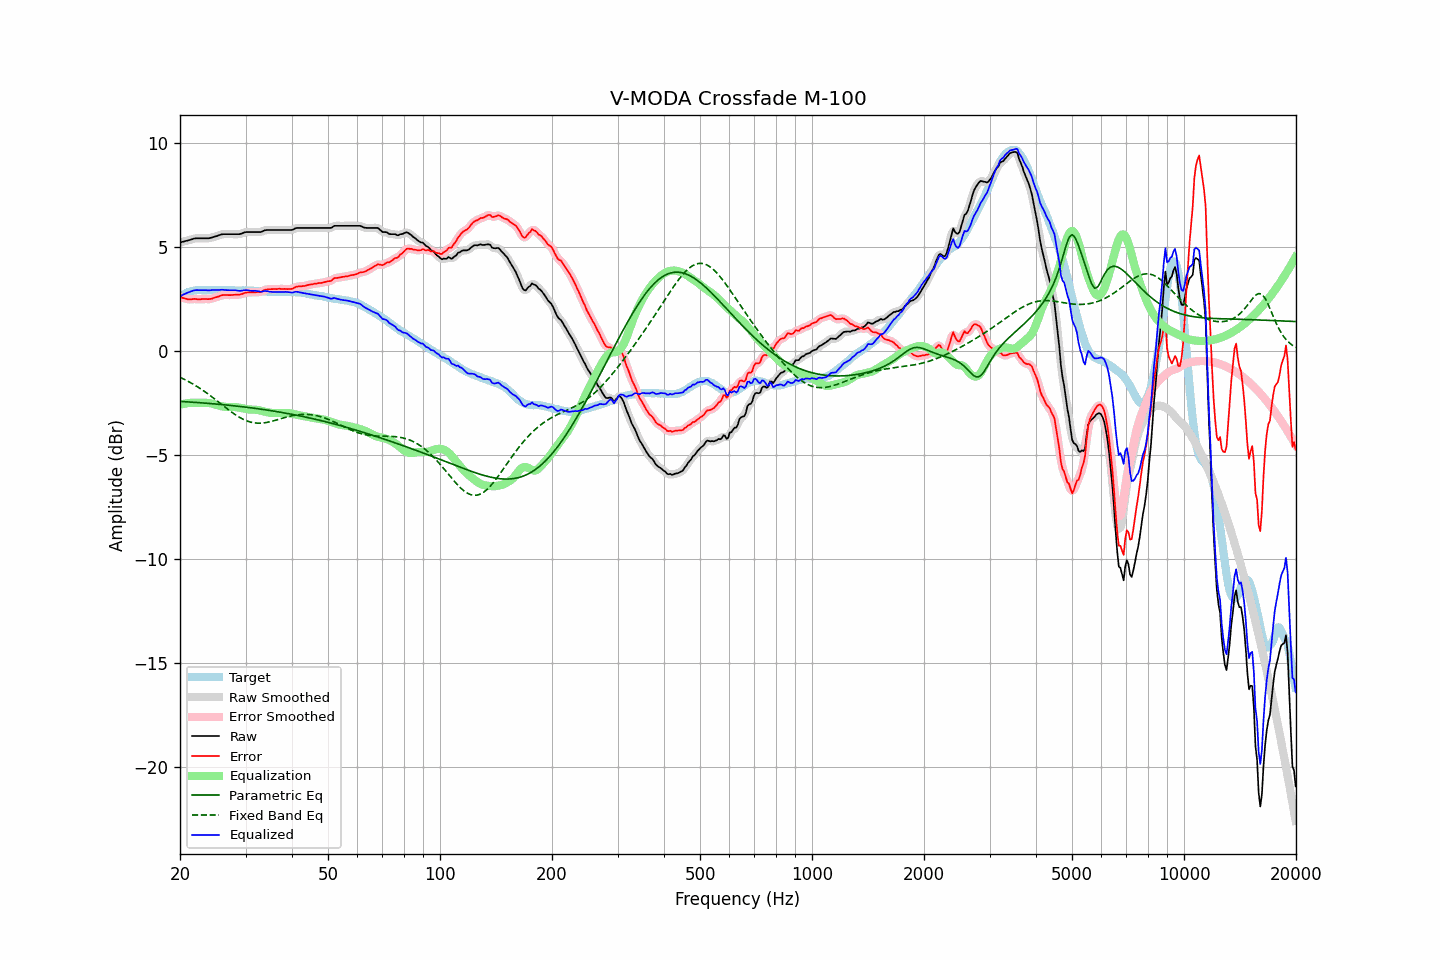

Data behind this chart, as committed beside it:
frequency, raw, error, smoothed, error_smoothed, equalization, parametric_eq, fixed_band_eq, equalized_raw, equalized_smoothed, target
20.00, 5.22, 2.60, 5.22, 2.60, -2.59, -2.42, -1.26, 2.63, 2.63, 2.61
20.20, 5.24, 2.57, 5.24, 2.57, -2.57, -2.43, -1.30, 2.67, 2.67, 2.66
20.40, 5.26, 2.54, 5.26, 2.55, -2.55, -2.43, -1.34, 2.71, 2.71, 2.71
20.61, 5.27, 2.53, 5.28, 2.52, -2.53, -2.44, -1.38, 2.74, 2.74, 2.74
20.81, 5.30, 2.50, 5.30, 2.50, -2.52, -2.44, -1.41, 2.78, 2.78, 2.79
21.02, 5.32, 2.48, 5.31, 2.49, -2.50, -2.45, -1.46, 2.81, 2.81, 2.83
21.23, 5.34, 2.48, 5.34, 2.48, -2.49, -2.45, -1.50, 2.84, 2.84, 2.85
21.44, 5.36, 2.48, 5.36, 2.49, -2.49, -2.46, -1.54, 2.87, 2.87, 2.87
21.66, 5.38, 2.49, 5.38, 2.50, -2.49, -2.46, -1.58, 2.90, 2.90, 2.89
21.87, 5.41, 2.51, 5.40, 2.50, -2.49, -2.47, -1.63, 2.92, 2.92, 2.90
22.09, 5.42, 2.50, 5.41, 2.50, -2.49, -2.47, -1.68, 2.93, 2.92, 2.92
22.31, 5.42, 2.49, 5.42, 2.49, -2.49, -2.48, -1.73, 2.92, 2.92, 2.93
22.54, 5.42, 2.49, 5.42, 2.49, -2.49, -2.48, -1.78, 2.92, 2.92, 2.93
22.76, 5.42, 2.49, 5.42, 2.49, -2.49, -2.49, -1.83, 2.92, 2.92, 2.93
22.99, 5.42, 2.50, 5.42, 2.50, -2.49, -2.50, -1.88, 2.92, 2.92, 2.92
23.22, 5.42, 2.50, 5.42, 2.50, -2.49, -2.50, -1.93, 2.93, 2.93, 2.92
23.45, 5.42, 2.50, 5.41, 2.50, -2.49, -2.51, -1.99, 2.92, 2.92, 2.92
23.69, 5.42, 2.49, 5.41, 2.49, -2.50, -2.51, -2.04, 2.92, 2.92, 2.92
23.92, 5.42, 2.49, 5.42, 2.49, -2.50, -2.52, -2.10, 2.91, 2.92, 2.92
24.16, 5.44, 2.50, 5.44, 2.50, -2.51, -2.53, -2.15, 2.92, 2.92, 2.93
24.40, 5.46, 2.51, 5.46, 2.52, -2.53, -2.53, -2.21, 2.93, 2.93, 2.94
24.65, 5.49, 2.55, 5.48, 2.55, -2.55, -2.54, -2.27, 2.94, 2.93, 2.93
24.89, 5.51, 2.58, 5.50, 2.57, -2.57, -2.55, -2.33, 2.93, 2.93, 2.93
25.14, 5.53, 2.60, 5.53, 2.60, -2.60, -2.55, -2.39, 2.93, 2.93, 2.93
25.39, 5.56, 2.62, 5.56, 2.62, -2.62, -2.56, -2.45, 2.93, 2.93, 2.94
25.65, 5.59, 2.65, 5.58, 2.65, -2.65, -2.57, -2.51, 2.94, 2.94, 2.94
25.91, 5.60, 2.68, 5.60, 2.67, -2.66, -2.58, -2.58, 2.94, 2.94, 2.93
26.16, 5.62, 2.69, 5.61, 2.69, -2.68, -2.58, -2.64, 2.94, 2.94, 2.92
26.43, 5.62, 2.69, 5.62, 2.69, -2.68, -2.59, -2.70, 2.93, 2.93, 2.92
26.69, 5.62, 2.69, 5.62, 2.69, -2.69, -2.60, -2.76, 2.92, 2.93, 2.92
26.96, 5.62, 2.68, 5.62, 2.69, -2.69, -2.61, -2.82, 2.92, 2.92, 2.93
27.23, 5.62, 2.69, 5.62, 2.69, -2.69, -2.61, -2.88, 2.92, 2.92, 2.93
27.50, 5.62, 2.69, 5.62, 2.69, -2.69, -2.62, -2.93, 2.92, 2.92, 2.93
27.77, 5.62, 2.70, 5.62, 2.70, -2.69, -2.63, -2.99, 2.92, 2.92, 2.92
28.05, 5.62, 2.70, 5.62, 2.70, -2.70, -2.64, -3.04, 2.92, 2.92, 2.92
28.33, 5.62, 2.71, 5.61, 2.71, -2.70, -2.65, -3.09, 2.91, 2.91, 2.90
28.62, 5.62, 2.71, 5.61, 2.71, -2.71, -2.66, -3.14, 2.90, 2.90, 2.90
28.90, 5.62, 2.70, 5.62, 2.72, -2.73, -2.66, -3.19, 2.89, 2.89, 2.91
29.19, 5.64, 2.74, 5.64, 2.73, -2.74, -2.67, -3.23, 2.89, 2.89, 2.90
29.48, 5.67, 2.75, 5.67, 2.75, -2.76, -2.68, -3.27, 2.91, 2.91, 2.92
29.78, 5.70, 2.79, 5.69, 2.78, -2.77, -2.69, -3.31, 2.92, 2.92, 2.91
30.08, 5.72, 2.80, 5.71, 2.80, -2.79, -2.70, -3.34, 2.93, 2.92, 2.91
30.38, 5.72, 2.81, 5.72, 2.81, -2.80, -2.71, -3.37, 2.91, 2.92, 2.90
30.68, 5.72, 2.82, 5.72, 2.82, -2.81, -2.72, -3.40, 2.90, 2.91, 2.90
30.99, 5.72, 2.82, 5.72, 2.82, -2.82, -2.73, -3.42, 2.90, 2.90, 2.90
31.30, 5.72, 2.82, 5.72, 2.82, -2.82, -2.74, -3.44, 2.90, 2.90, 2.90
31.61, 5.72, 2.82, 5.72, 2.82, -2.82, -2.75, -3.45, 2.89, 2.89, 2.89
31.93, 5.72, 2.82, 5.72, 2.83, -2.82, -2.76, -3.46, 2.89, 2.89, 2.89
32.24, 5.72, 2.84, 5.71, 2.83, -2.83, -2.77, -3.47, 2.88, 2.88, 2.88
32.57, 5.72, 2.83, 5.71, 2.83, -2.85, -2.78, -3.47, 2.87, 2.87, 2.89
32.89, 5.72, 2.83, 5.72, 2.84, -2.86, -2.79, -3.47, 2.85, 2.86, 2.88
33.22, 5.74, 2.86, 5.74, 2.87, -2.88, -2.80, -3.46, 2.85, 2.86, 2.87
33.55, 5.78, 2.91, 5.77, 2.90, -2.90, -2.81, -3.46, 2.87, 2.87, 2.87
33.89, 5.81, 2.95, 5.80, 2.94, -2.92, -2.83, -3.45, 2.88, 2.88, 2.86
34.23, 5.82, 2.95, 5.81, 2.96, -2.94, -2.84, -3.43, 2.88, 2.88, 2.86
34.57, 5.82, 2.97, 5.82, 2.97, -2.96, -2.85, -3.42, 2.86, 2.86, 2.85
34.92, 5.82, 2.97, 5.82, 2.97, -2.97, -2.86, -3.40, 2.85, 2.85, 2.85
35.27, 5.82, 2.97, 5.82, 2.97, -2.98, -2.87, -3.38, 2.84, 2.84, 2.84
35.62, 5.82, 2.98, 5.82, 2.97, -2.98, -2.89, -3.36, 2.83, 2.83, 2.84
35.97, 5.82, 2.98, 5.82, 2.98, -2.98, -2.90, -3.34, 2.83, 2.83, 2.84
... 635 more rows
